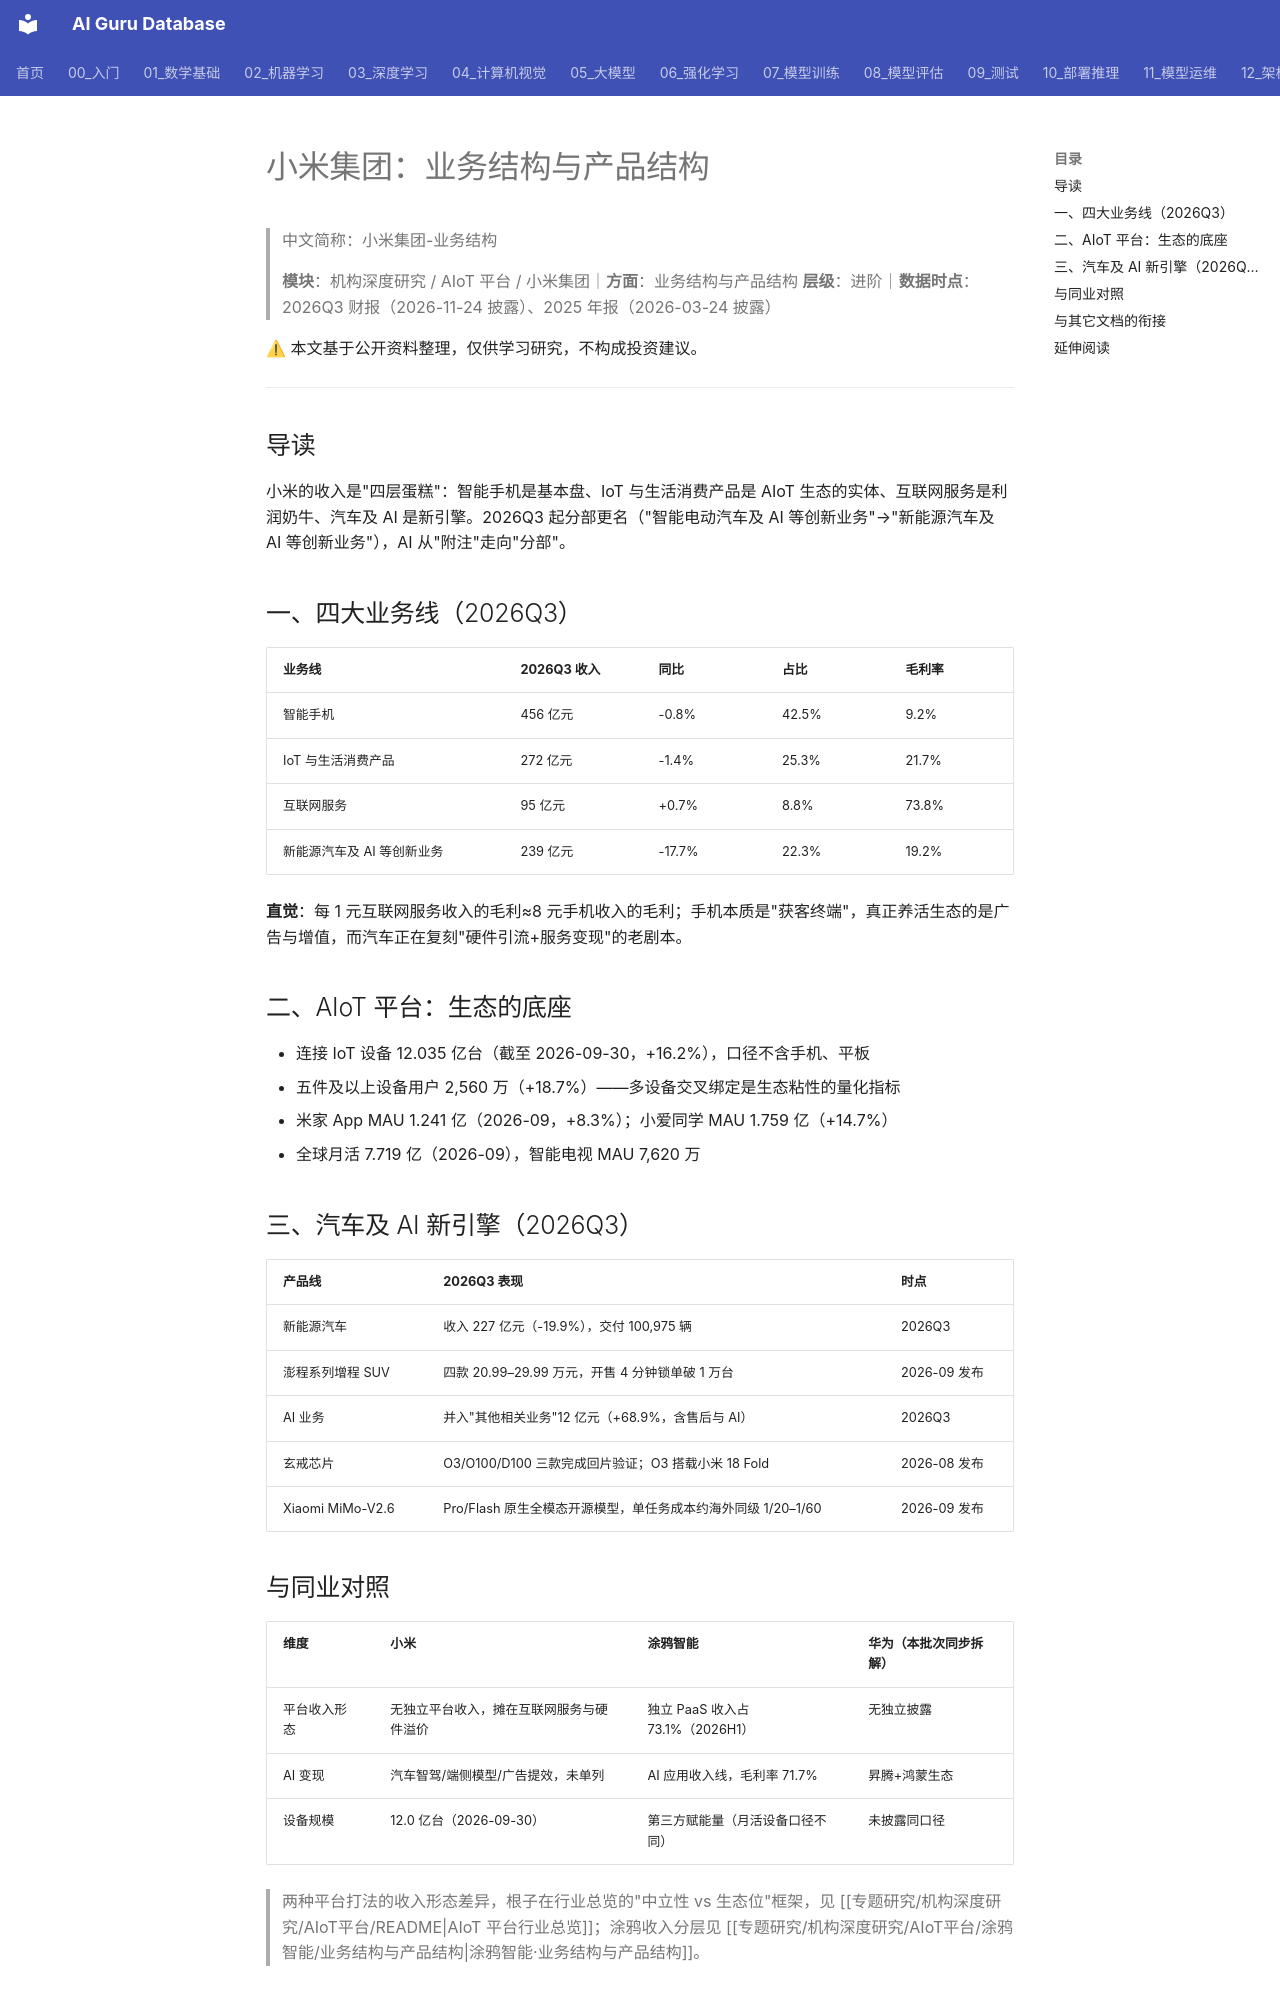

repository: ai-guru-global/ai-guru-database · page: 专题研究/机构深度研究/AIoT平台/小米集团/业务结构与产品结构/index.html · generator: mkdocs

---
title: 小米集团：业务结构与产品结构
category: -research
tags: ["小米集团", "业务结构", "IoT", "新能源汽车", "机构拆解"]
summary: "手机 43%、IoT 25%、互联网 9%、汽车及 AI 22%（2026Q3）；AIoT 连接设备 12.0 亿台是全业务线的底座。"
created: 2026-11-24
updated: 2026-11-24
tier: supporting
aliases: [小米 业务结构]
sources: []
name_zh: "小米集团-业务结构"
---

# 小米集团：业务结构与产品结构
> 中文简称：小米集团-业务结构

> **模块**：机构深度研究 / AIoT 平台 / 小米集团｜**方面**：业务结构与产品结构
> **层级**：进阶｜**数据时点**：2026Q3 财报（2026-11-24 披露）、2025 年报（2026-03-24 披露）

⚠ 本文基于公开资料整理，仅供学习研究，不构成投资建议。

---

## 导读

小米的收入是"四层蛋糕"：智能手机是基本盘、IoT 与生活消费产品是 AIoT 生态的实体、互联网服务是利润奶牛、汽车及 AI 是新引擎。2026Q3 起分部更名（"智能电动汽车及 AI 等创新业务"→"新能源汽车及 AI 等创新业务"），AI 从"附注"走向"分部"。

## 一、四大业务线（2026Q3）

| 业务线 | 2026Q3 收入 | 同比 | 占比 | 毛利率 |
|--------|-------------|------|------|--------|
| 智能手机 | 456 亿元 | -0.8% | 42.5% | 9.2% |
| IoT 与生活消费产品 | 272 亿元 | -1.4% | 25.3% | 21.7% |
| 互联网服务 | 95 亿元 | +0.7% | 8.8% | 73.8% |
| 新能源汽车及 AI 等创新业务 | 239 亿元 | -17.7% | 22.3% | 19.2% |

**直觉**：每 1 元互联网服务收入的毛利≈8 元手机收入的毛利；手机本质是"获客终端"，真正养活生态的是广告与增值，而汽车正在复刻"硬件引流+服务变现"的老剧本。

## 二、AIoT 平台：生态的底座

- 连接 IoT 设备 12.035 亿台（截至 2026-09-30，+16.2%），口径不含手机、平板
- 五件及以上设备用户 2,560 万（+18.7%）——多设备交叉绑定是生态粘性的量化指标
- 米家 App MAU 1.241 亿（2026-09，+8.3%）；小爱同学 MAU 1.759 亿（+14.7%）
- 全球月活 7.719 亿（2026-09），智能电视 MAU 7,620 万

## 三、汽车及 AI 新引擎（2026Q3）

| 产品线 | 2026Q3 表现 | 时点 |
|--------|-------------|------|
| 新能源汽车 | 收入 227 亿元（-19.9%），交付 100,975 辆 | 2026Q3 |
| 澎程系列增程 SUV | 四款 20.99–29.99 万元，开售 4 分钟锁单破 1 万台 | 2026-09 发布 |
| AI 业务 | 并入"其他相关业务"12 亿元（+68.9%，含售后与 AI） | 2026Q3 |
| 玄戒芯片 | O3/O100/D100 三款完成回片验证；O3 搭载小米 18 Fold | 2026-08 发布 |
| Xiaomi MiMo-V2.6 | Pro/Flash 原生全模态开源模型，单任务成本约海外同级 1/20–1/60 | 2026-09 发布 |
